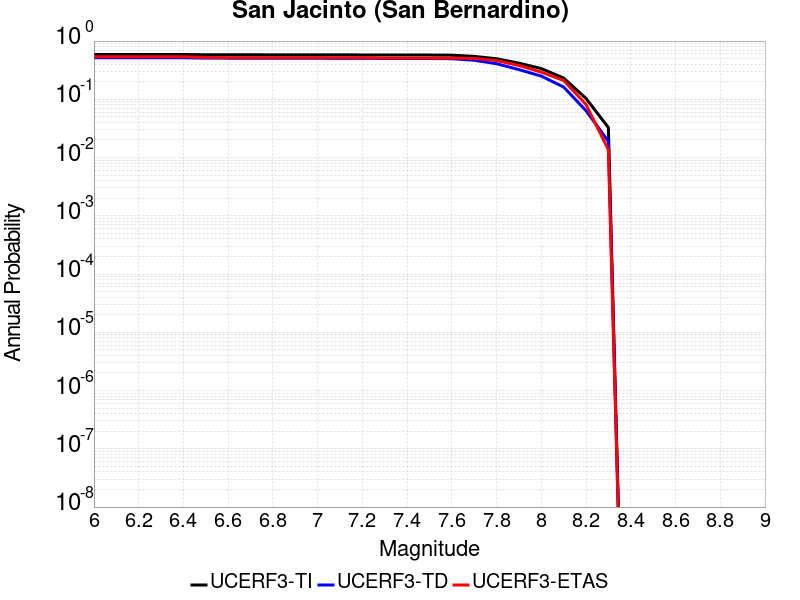

Data behind this chart, as committed beside it:
Magnitude, UCERF3-TI Prob, UCERF3-TD Prob, UCERF3-ETAS Prob
6.0, 0.5891, 0.5176, 0.5374
6.1, 0.5891, 0.5176, 0.5374
6.2, 0.5891, 0.5176, 0.5374
6.3, 0.5891, 0.5176, 0.5374
6.4, 0.5882, 0.5165, 0.5374
6.5, 0.5818, 0.5088, 0.5238
6.6, 0.5813, 0.5081, 0.517
6.7, 0.5812, 0.5081, 0.517
6.8, 0.5803, 0.507, 0.517
6.9, 0.5798, 0.5064, 0.517
7.0, 0.5794, 0.506, 0.517
7.1, 0.5787, 0.5051, 0.517
7.2, 0.5776, 0.5039, 0.517
7.3, 0.5768, 0.5029, 0.5102
7.4, 0.5763, 0.5024, 0.5102
7.5, 0.5752, 0.5012, 0.5102
7.6, 0.5719, 0.4976, 0.5102
7.7, 0.5462, 0.4682, 0.5034
7.8, 0.4967, 0.4083, 0.4626
7.9, 0.4182, 0.3239, 0.381
8.0, 0.3368, 0.2504, 0.2925
8.1, 0.2318, 0.1626, 0.2109
8.2, 0.1035, 0.06377, 0.08163
8.3, 0.03274, 0.01904, 0.01361
